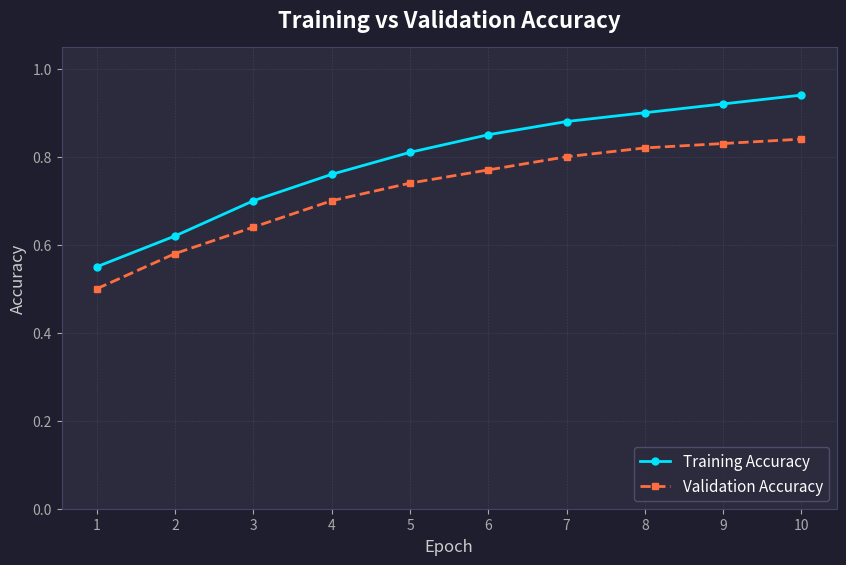
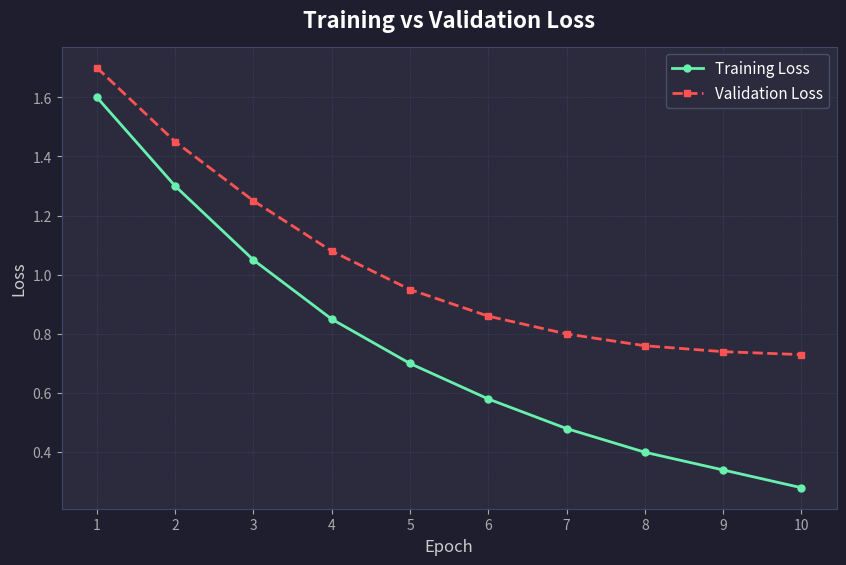
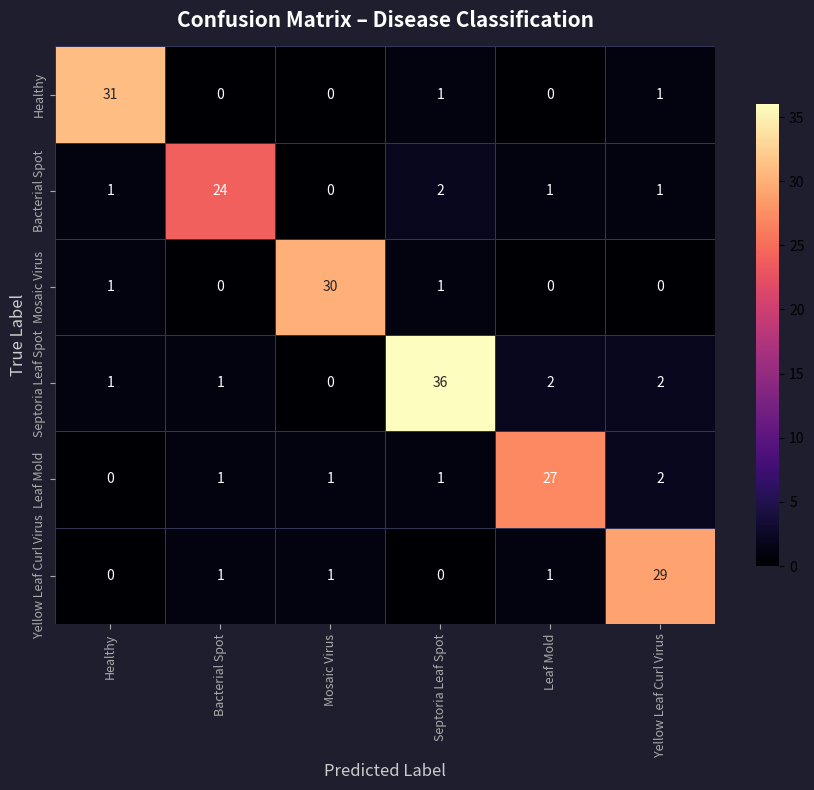
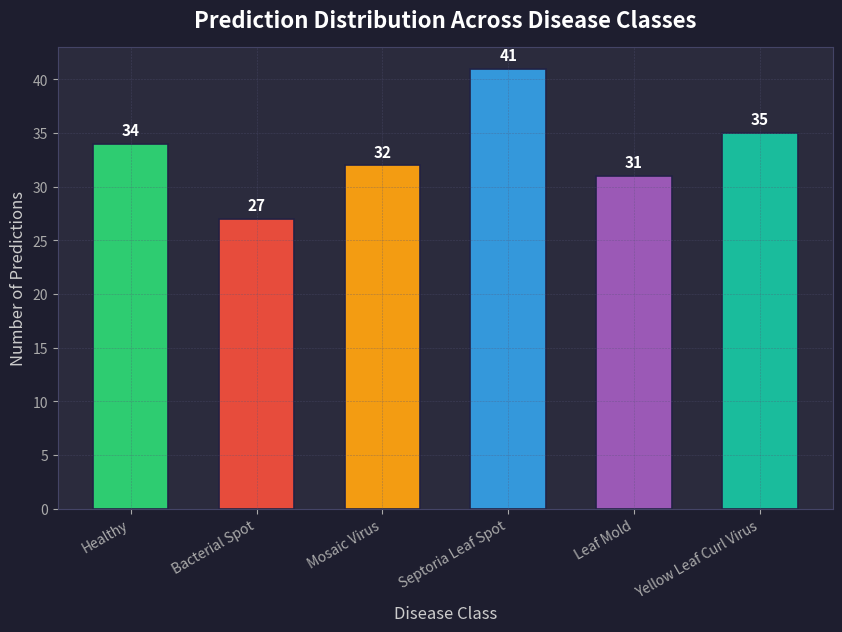

Recreate these plots in Python, in order.
"""
Data Visualization Module for Plant Disease Detection CNN Model
================================================================
Standalone module for generating training metrics and prediction
analysis charts. Compatible with any CNN model that outputs
training history and prediction arrays.

Usage:
    from visualize import Visualizer
    viz = Visualizer(output_dir='static/charts')
    viz.plot_accuracy(history)
    viz.plot_loss(history)
    viz.plot_confusion_matrix(y_true, y_pred)
    viz.plot_prediction_distribution(predictions)
    viz.generate_all(history, y_true, y_pred, predictions)
"""

import os
import numpy as np
import matplotlib
matplotlib.use('Agg')  # Non-interactive backend for server use
import matplotlib.pyplot as plt
import matplotlib.ticker as mticker

try:
    import seaborn as sns
    HAS_SEABORN = True
except ImportError:
    HAS_SEABORN = False

# ── Default disease classes matching the CNN label map ────────────────────────

DEFAULT_CLASSES = [
    'Healthy',
    'Bacterial Spot',
    'Mosaic Virus',
    'Septoria Leaf Spot',
    'Leaf Mold',
    'Yellow Leaf Curl Virus',
]

# Color palette – vibrant yet accessible
PALETTE = ['#2ecc71', '#e74c3c', '#f39c12', '#3498db', '#9b59b6', '#1abc9c']


# ── Helper: apply a consistent dark style to every figure ─────────────────────

def _style_figure(fig, ax, title, xlabel, ylabel):
    """Apply uniform dark theme styling to a matplotlib figure."""
    fig.patch.set_facecolor('#1e1e2f')
    ax.set_facecolor('#2b2b3d')
    ax.set_title(title, fontsize=16, fontweight='bold', color='white', pad=14)
    ax.set_xlabel(xlabel, fontsize=12, color='#cccccc')
    ax.set_ylabel(ylabel, fontsize=12, color='#cccccc')
    ax.tick_params(colors='#aaaaaa', labelsize=10)
    for spine in ax.spines.values():
        spine.set_color('#444466')
    ax.grid(True, linestyle='--', linewidth=0.4, alpha=0.5, color='#555577')


# ══════════════════════════════════════════════════════════════════════════════
#  Visualizer class
# ══════════════════════════════════════════════════════════════════════════════

class Visualizer:
    """Reusable chart generator for CNN training & prediction analysis."""

    def __init__(self, output_dir='static/charts', class_names=None, dpi=150):
        self.output_dir = output_dir
        self.class_names = class_names or DEFAULT_CLASSES
        self.dpi = dpi
        os.makedirs(self.output_dir, exist_ok=True)

    # ── 1. Training vs Validation Accuracy ────────────────────────────────

    def plot_accuracy(self, history, filename='accuracy.png'):
        """
        Plot training & validation accuracy over epochs.

        Parameters
        ----------
        history : dict
            Must contain keys 'accuracy' (or 'acc') and
            'val_accuracy' (or 'val_acc'), each a list of floats.
        filename : str
            Output file name (saved inside output_dir).

        Returns
        -------
        str  – absolute path to the saved image.
        """
        acc = history.get('accuracy') or history.get('acc', [])
        val_acc = history.get('val_accuracy') or history.get('val_acc', [])
        epochs = range(1, len(acc) + 1)

        fig, ax = plt.subplots(figsize=(10, 6))
        ax.plot(epochs, acc, 'o-', color='#00e5ff', linewidth=2,
                markersize=5, label='Training Accuracy')
        ax.plot(epochs, val_acc, 's--', color='#ff6e40', linewidth=2,
                markersize=5, label='Validation Accuracy')

        _style_figure(fig, ax,
                      'Training vs Validation Accuracy',
                      'Epoch', 'Accuracy')
        ax.legend(fontsize=11, facecolor='#2b2b3d', edgecolor='#555577',
                  labelcolor='white', loc='lower right')
        ax.xaxis.set_major_locator(mticker.MaxNLocator(integer=True))
        ax.set_ylim(0, 1.05)

        path = os.path.join(self.output_dir, filename)
        fig.savefig(path, dpi=self.dpi, bbox_inches='tight',
                    facecolor=fig.get_facecolor())
        plt.close(fig)
        print(f'[Visualizer] Saved >> {path}')
        return os.path.abspath(path)

    # ── 2. Training vs Validation Loss ────────────────────────────────────

    def plot_loss(self, history, filename='loss.png'):
        """
        Plot training & validation loss over epochs.

        Parameters
        ----------
        history : dict
            Must contain keys 'loss' and 'val_loss'.
        """
        loss = history.get('loss', [])
        val_loss = history.get('val_loss', [])
        epochs = range(1, len(loss) + 1)

        fig, ax = plt.subplots(figsize=(10, 6))
        ax.plot(epochs, loss, 'o-', color='#69f0ae', linewidth=2,
                markersize=5, label='Training Loss')
        ax.plot(epochs, val_loss, 's--', color='#ff5252', linewidth=2,
                markersize=5, label='Validation Loss')

        _style_figure(fig, ax,
                      'Training vs Validation Loss',
                      'Epoch', 'Loss')
        ax.legend(fontsize=11, facecolor='#2b2b3d', edgecolor='#555577',
                  labelcolor='white', loc='upper right')
        ax.xaxis.set_major_locator(mticker.MaxNLocator(integer=True))

        path = os.path.join(self.output_dir, filename)
        fig.savefig(path, dpi=self.dpi, bbox_inches='tight',
                    facecolor=fig.get_facecolor())
        plt.close(fig)
        print(f'[Visualizer] Saved >> {path}')
        return os.path.abspath(path)

    # ── 3. Confusion Matrix ───────────────────────────────────────────────

    def plot_confusion_matrix(self, y_true, y_pred, filename='confusion_matrix.png'):
        """
        Plot a confusion matrix heatmap.

        Parameters
        ----------
        y_true : array-like   – ground-truth class indices (ints).
        y_pred : array-like   – predicted class indices (ints).
        """
        y_true, y_pred = np.asarray(y_true), np.asarray(y_pred)
        n = len(self.class_names)
        cm = np.zeros((n, n), dtype=int)
        for t, p in zip(y_true, y_pred):
            cm[t][p] += 1

        fig, ax = plt.subplots(figsize=(9, 8))
        fig.patch.set_facecolor('#1e1e2f')

        if HAS_SEABORN:
            sns.heatmap(cm, annot=True, fmt='d', cmap='magma',
                        xticklabels=self.class_names,
                        yticklabels=self.class_names, ax=ax,
                        linewidths=0.5, linecolor='#333355',
                        cbar_kws={'shrink': 0.8})
        else:
            im = ax.imshow(cm, interpolation='nearest', cmap='magma')
            fig.colorbar(im, ax=ax, shrink=0.8)
            for i in range(n):
                for j in range(n):
                    color = 'white' if cm[i, j] < cm.max() / 2 else 'black'
                    ax.text(j, i, str(cm[i, j]), ha='center', va='center',
                            fontsize=11, color=color, fontweight='bold')
            ax.set_xticks(range(n))
            ax.set_yticks(range(n))
            ax.set_xticklabels(self.class_names, rotation=45, ha='right')
            ax.set_yticklabels(self.class_names)

        ax.set_facecolor('#2b2b3d')
        ax.set_title('Confusion Matrix – Disease Classification',
                      fontsize=15, fontweight='bold', color='white', pad=14)
        ax.set_xlabel('Predicted Label', fontsize=12, color='#cccccc')
        ax.set_ylabel('True Label', fontsize=12, color='#cccccc')
        ax.tick_params(colors='#aaaaaa', labelsize=9)
        plt.tight_layout()

        path = os.path.join(self.output_dir, filename)
        fig.savefig(path, dpi=self.dpi, bbox_inches='tight',
                    facecolor=fig.get_facecolor())
        plt.close(fig)
        print(f'[Visualizer] Saved >> {path}')
        return os.path.abspath(path)

    # ── 4. Prediction Distribution Bar Chart ──────────────────────────────

    def plot_prediction_distribution(self, predictions, filename='prediction_distribution.png'):
        """
        Bar chart showing how many samples were predicted per class.

        Parameters
        ----------
        predictions : array-like
            List / array of predicted class indices (ints).
        """
        predictions = np.asarray(predictions)
        counts = np.zeros(len(self.class_names), dtype=int)
        for p in predictions:
            counts[p] += 1

        fig, ax = plt.subplots(figsize=(10, 6))
        bars = ax.bar(self.class_names, counts, color=PALETTE[:len(self.class_names)],
                      edgecolor='#222244', linewidth=1.2, width=0.6)

        # Value labels on bars
        for bar, count in zip(bars, counts):
            ax.text(bar.get_x() + bar.get_width() / 2, bar.get_height() + 0.5,
                    str(count), ha='center', va='bottom',
                    fontsize=11, fontweight='bold', color='white')

        _style_figure(fig, ax,
                      'Prediction Distribution Across Disease Classes',
                      'Disease Class', 'Number of Predictions')
        ax.set_xticklabels(self.class_names, rotation=30, ha='right', fontsize=10)
        ax.yaxis.set_major_locator(mticker.MaxNLocator(integer=True))

        path = os.path.join(self.output_dir, filename)
        fig.savefig(path, dpi=self.dpi, bbox_inches='tight',
                    facecolor=fig.get_facecolor())
        plt.close(fig)
        print(f'[Visualizer] Saved >> {path}')
        return os.path.abspath(path)

    # ── Convenience: generate all four charts at once ─────────────────────

    def generate_all(self, history, y_true, y_pred, predictions=None):
        """
        Generate all four visualizations in one call.

        Parameters
        ----------
        history     : dict        – training history with acc / loss keys.
        y_true      : array-like  – ground-truth class indices.
        y_pred      : array-like  – predicted class indices.
        predictions : array-like  – (optional) if None, y_pred is reused.

        Returns
        -------
        dict  – mapping chart name → saved file path.
        """
        if predictions is None:
            predictions = y_pred

        paths = {
            'accuracy':               self.plot_accuracy(history),
            'loss':                   self.plot_loss(history),
            'confusion_matrix':       self.plot_confusion_matrix(y_true, y_pred),
            'prediction_distribution': self.plot_prediction_distribution(predictions),
        }
        print(f'\n[Visualizer] All charts saved to: {self.output_dir}/')
        return paths


# ══════════════════════════════════════════════════════════════════════════════
#  Demo / standalone execution
# ══════════════════════════════════════════════════════════════════════════════

if __name__ == '__main__':
    # Simulated training history (10 epochs)
    np.random.seed(42)
    demo_history = {
        'accuracy':     [0.55, 0.62, 0.70, 0.76, 0.81, 0.85, 0.88, 0.90, 0.92, 0.94],
        'val_accuracy': [0.50, 0.58, 0.64, 0.70, 0.74, 0.77, 0.80, 0.82, 0.83, 0.84],
        'loss':         [1.60, 1.30, 1.05, 0.85, 0.70, 0.58, 0.48, 0.40, 0.34, 0.28],
        'val_loss':     [1.70, 1.45, 1.25, 1.08, 0.95, 0.86, 0.80, 0.76, 0.74, 0.73],
    }

    # Simulated predictions (200 samples across 6 classes)
    demo_y_true = np.random.randint(0, 6, size=200)
    demo_y_pred = demo_y_true.copy()
    # Introduce ~15 % noise to make the confusion matrix realistic
    noise_idx = np.random.choice(200, size=30, replace=False)
    demo_y_pred[noise_idx] = np.random.randint(0, 6, size=30)

    viz = Visualizer(output_dir='static/charts')
    viz.generate_all(demo_history, demo_y_true, demo_y_pred)

    print('\n[OK] Demo complete - open static/charts/ to view the PNGs.')
